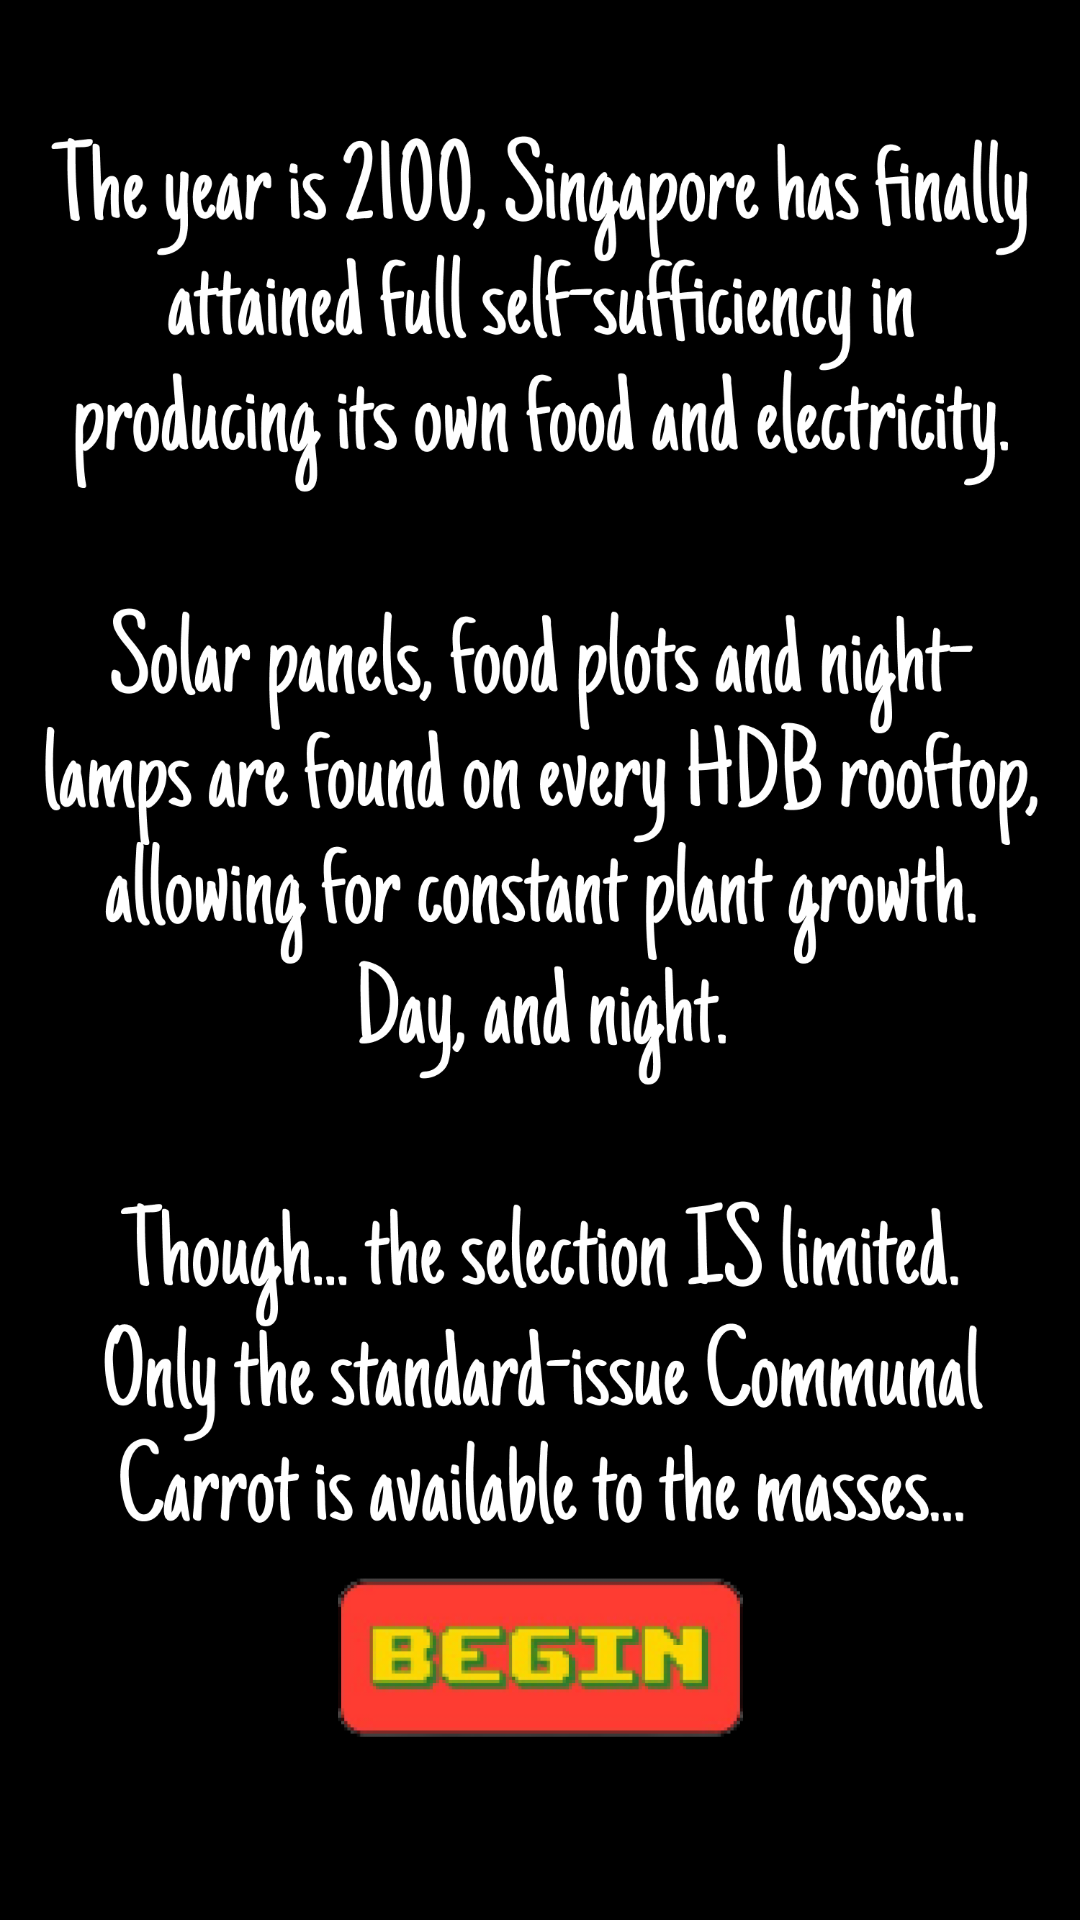

Produce the Android XML layout that renders to this screen, including the resource entries it uses.
<!-- AndroidManifest.xml: application theme Theme.CS205_Assignment4 -->
<!-- res/layout/activity_intro.xml -->
<?xml version="1.0" encoding="utf-8"?>
<androidx.constraintlayout.widget.ConstraintLayout xmlns:android="http://schemas.android.com/apk/res/android"
    xmlns:app="http://schemas.android.com/apk/res-auto"
    xmlns:tools="http://schemas.android.com/tools"
    android:id="@+id/main"
    android:layout_width="match_parent"
    android:layout_height="match_parent"
    tools:context=".IntroActivity">

    
    <androidx.constraintlayout.widget.Guideline
        android:id="@+id/guidelineHorizontal"
        android:layout_width="wrap_content"
        android:layout_height="wrap_content"
        android:orientation="horizontal"
        app:layout_constraintGuide_percent="0.91" />

    <ImageView
        android:id="@+id/fullscreenImageView"
        android:layout_width="match_parent"
        android:layout_height="match_parent"
        android:scaleType="fitXY"
        android:src="@drawable/intro_background"
        tools:layout_editor_absoluteX="-16dp"
        tools:layout_editor_absoluteY="-25dp" />

    <ImageView
        android:id="@+id/imgBegin"
        android:layout_width="135dp"
        android:layout_height="60dp"
        android:src="@drawable/begin"
        android:scaleType="fitCenter"
        app:layout_constraintStart_toStartOf="parent"
        app:layout_constraintEnd_toEndOf="parent"
        app:layout_constraintBottom_toTopOf="@id/guidelineHorizontal" />

</androidx.constraintlayout.widget.ConstraintLayout>
<!-- resources referenced by this layout -->
<resources>
  <!-- drawable begin: png bitmap (drawable, 27742 bytes) -->
  <!-- drawable intro_background: png bitmap (drawable, 211438 bytes) -->
  <style name="Theme.CS205_Assignment4" parent="Base.Theme.CS205_Assignment4" />
  <style name="Base.Theme.CS205_Assignment4" parent="Theme.Material3.DayNight.NoActionBar">
          
          
      </style>
</resources>
